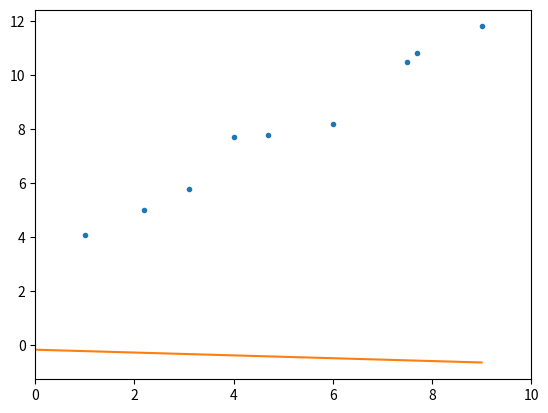

This figure's Python source:
import matplotlib.pyplot as plt

data_x = [1, 2.2, 3.1, 4, 4.7, 6, 7.5, 7.7, 9]
data_y = [4.1, 5, 5.8, 7.7, 7.8, 8.2, 10.5, 10.8, 11.8]

plt.plot(data_x, data_y, ".")
plt.xlim(0, 10)
# plt.ylim(0, 13)
# plt.show()

n = len(data_x)
sum_x = sum(data_x)
sum_y = sum(data_y)
sum_x2 = sum([x**2 for x in data_x])
sum_x_y = sum([data_x[i]*data_y[i] for i in range(n)])
a1 = (sum_x_y) / (sum_x2) -\
    (n * sum_x_y) / (sum_x**2) -\
    (sum_x * sum_y) / (n * sum_x2) +\
    (sum_y) / (sum_x)

a2 = - (sum_x * sum_x_y) / (n * sum_x2) +\
    (sum_x_y) / (sum_x) +\
    (sum_y) / (n) -\
    (sum_x2 * sum_y) / (sum_x**2)

res_x = range(n+1)
res_y = [a1 * x + a2 for x in res_x]

plt.plot(res_x, res_y, "-")
plt.show()